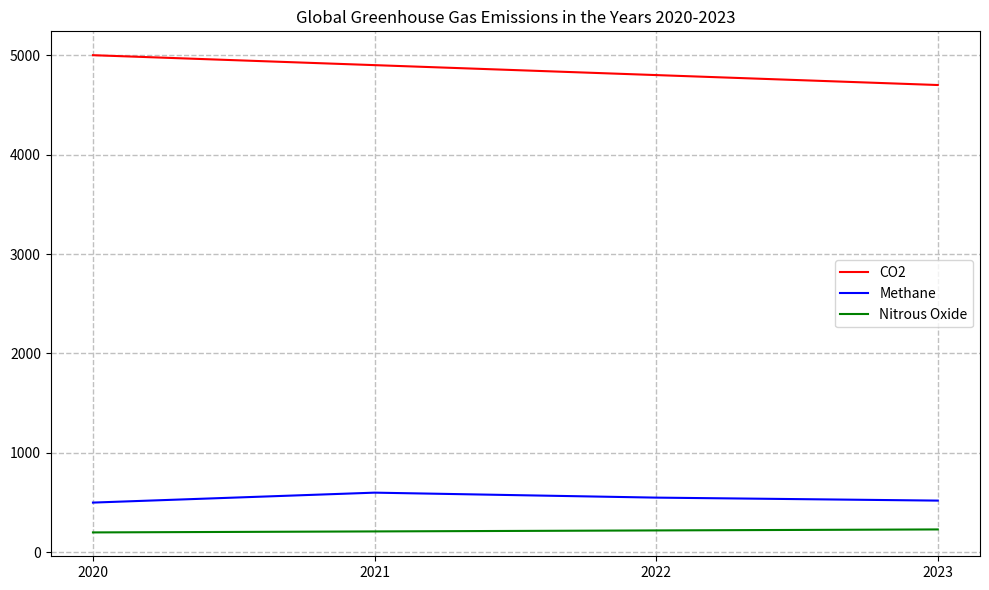

The script that saved this image: (Note: this script raises an exception after producing the figure.)

import matplotlib.pyplot as plt
import pandas as pd

data = {'Year':[2020, 2021, 2022, 2023],
        'Co2 Emissions (million tons)': [5000, 4900, 4800, 4700], 
        'Methane Emissions (million tons)': [500, 600, 550, 520], 
        'Nitrous Oxide Emissions (million tons)': [200, 210, 220, 230]}

df = pd.DataFrame(data)
fig = plt.figure(figsize=(10, 6))
ax = fig.add_subplot(111)
ax.plot(df['Year'], df['Co2 Emissions (million tons)'], color='r', label='CO2')
ax.plot(df['Year'], df['Methane Emissions (million tons)'], color='b', label='Methane')
ax.plot(df['Year'], df['Nitrous Oxide Emissions (million tons)'], color='g', label='Nitrous Oxide')
plt.title('Global Greenhouse Gas Emissions in the Years 2020-2023')
plt.xticks(df['Year'])
ax.legend(loc='best')
ax.grid(color='silver', linestyle='--', linewidth=1)
plt.tight_layout()
plt.savefig('line chart/png/292.png')
plt.clf()
